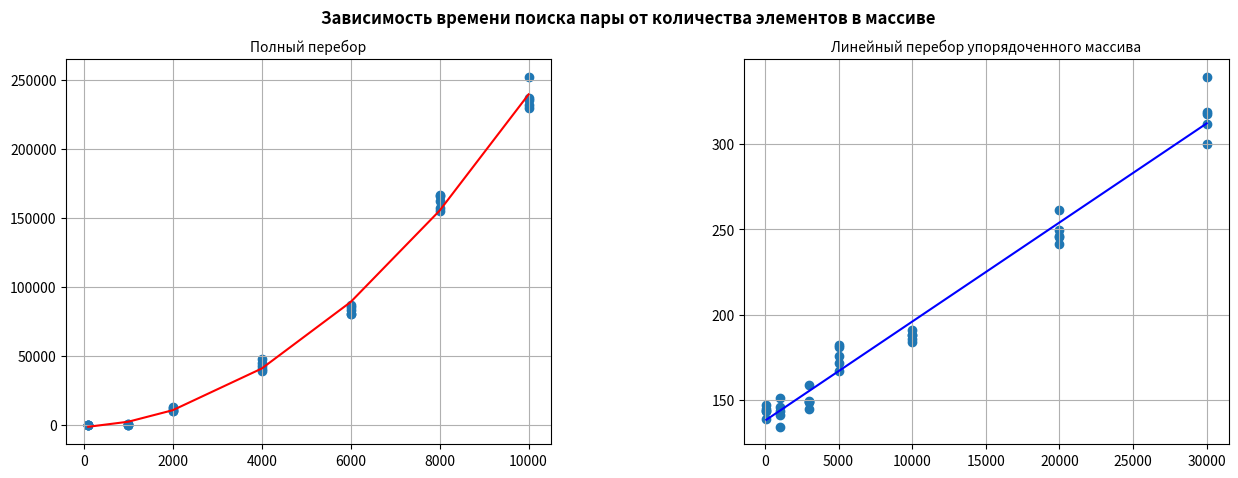

Python code for this plot:
import numpy as np
import pandas as pd
import matplotlib.pyplot as plt

x1 = np.array([100,100,100,100,100,1000,1000,1000,1000,1000,2000,2000,2000,2000,2000,4000,4000,4000,4000,4000,6000,6000,6000,6000,6000,8000,8000,8000,8000,8000,10000,10000,10000,10000,10000])
y1 = np.array([261254/10000,324570/10000,343023/10000,282159/10000,300400/10000,38185/100,50880/100,48836/100,38151/100,42362/100,243601/20,221721/20,205325/20,201726/20,263764/20,393566/10,405969/10,476171/10,426570/10,447673/10,852640/10,805228/10,873357/10,804198/10,834949/10,1670377/10,1662049/10,1552380/10,1576686/10,1623362/10,2525101/10,2373432/10,2354928/10,2300080/10,2323012/10])

x2 = np.array([100,100,100,100,100,1000,1000,1000,1000,1000,3000,3000,3000,3000,3000,5000,5000,5000,5000,5000,10000,10000,10000,10000,10000,20000,20000,20000,20000,20000,30000,30000,30000,30000,30000])
y2 = np.array([14736384/100000,
14386256/100000,
14377928/100000,
14460179/100000,
13861395/100000,
15111658/100000,
14149321/100000,
13434702/100000,
14349393/100000,
14603049/100000,
15884899/100000,
14917934/100000,
14904771/100000,
14895679/100000,
14459050/100000,
1813401/10000,
1824798/10000,
171712/1000,
1759032/10000,
1668774/10000,
1839848/10000,
1880236/10000,
1909751/10000,
1878117/10000,
1860142/10000,
2494020/10000,
2457782/10000,
2463529/10000,
2611604/10000,
2414641/10000,
3393245/10000,
2996763/10000,
3173386/10000,
3115630/10000,
3189670/10000])

coefficients1 = np.polyfit(x1, y1, 2)
polynomial1 = np.poly1d(coefficients1)

coefficients2 = np.polyfit(x2, y2, 1)
polynomial2 = np.poly1d(coefficients2)

plt.figure(figsize=[15, 5])
plt.suptitle("Зависимость времени поиска пары от количества элементов в массиве", fontweight='bold')
plt.subplots_adjust(wspace= 0.4)

plt.subplot(121)
plt.scatter(x1, y1)
plt.plot(x1, polynomial1(x1), color='red')
plt.grid()
plt.title("Полный перебор", fontsize=10)

plt.subplot(122)
plt.scatter(x2, y2)
plt.plot(x2, polynomial2(x2), color='blue')
plt.grid()
plt.title("Линейный перебор упорядоченного массива", fontsize=10)

plt.show()